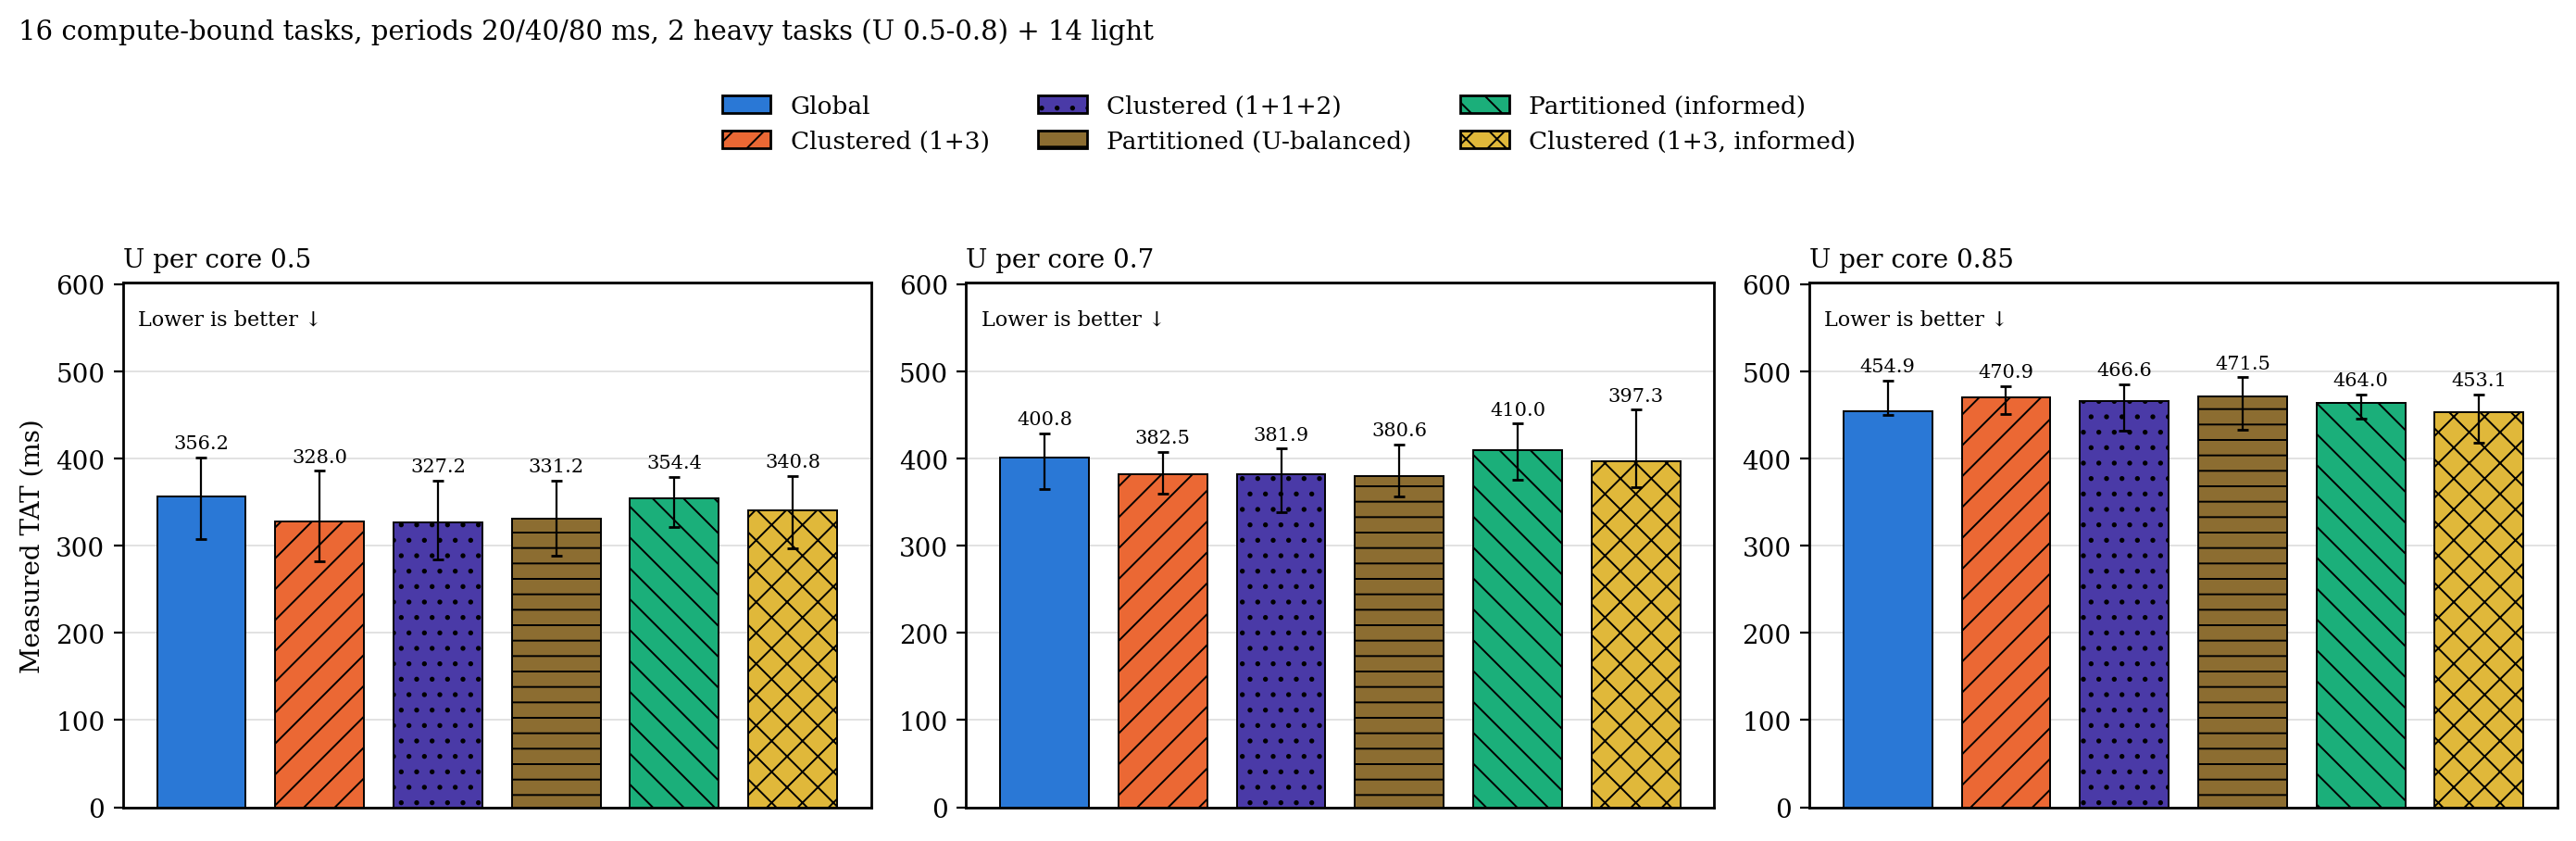

Values plotted in this chart, from the file beside it:
heaviness, metric, load, configuration, n, median, q1, q3
heavy, tat_ns, 0.5, g, 20, 356.2, 307.7, 401.3
heavy, tat_ns, 0.5, c, 20, 328, 282.6, 386.2
heavy, tat_ns, 0.5, c2, 20, 327.2, 284, 374.8
heavy, tat_ns, 0.5, p, 20, 331.2, 288.4, 375.1
heavy, tat_ns, 0.5, p_inf, 20, 354.4, 321.5, 378.9
heavy, tat_ns, 0.5, c_inf, 20, 340.8, 297.3, 380.5
heavy, tat_ns, 0.7, g, 13, 400.8, 365.7, 429.6
heavy, tat_ns, 0.7, c, 19, 382.5, 360, 407.8
heavy, tat_ns, 0.7, c2, 20, 381.9, 338.4, 411.7
heavy, tat_ns, 0.7, p, 20, 380.6, 356.8, 416.6
heavy, tat_ns, 0.7, p_inf, 20, 410, 375.4, 440.4
heavy, tat_ns, 0.7, c_inf, 18, 397.3, 367.2, 456.3
heavy, tat_ns, 0.85, g, 5, 454.9, 450.4, 489.9
heavy, tat_ns, 0.85, c, 16, 470.9, 450.9, 483.5
heavy, tat_ns, 0.85, c2, 20, 466.6, 431.7, 485.8
heavy, tat_ns, 0.85, p, 20, 471.5, 432.8, 493.5
heavy, tat_ns, 0.85, p_inf, 20, 464, 446.5, 474
heavy, tat_ns, 0.85, c_inf, 6, 453.1, 418.9, 474.2
